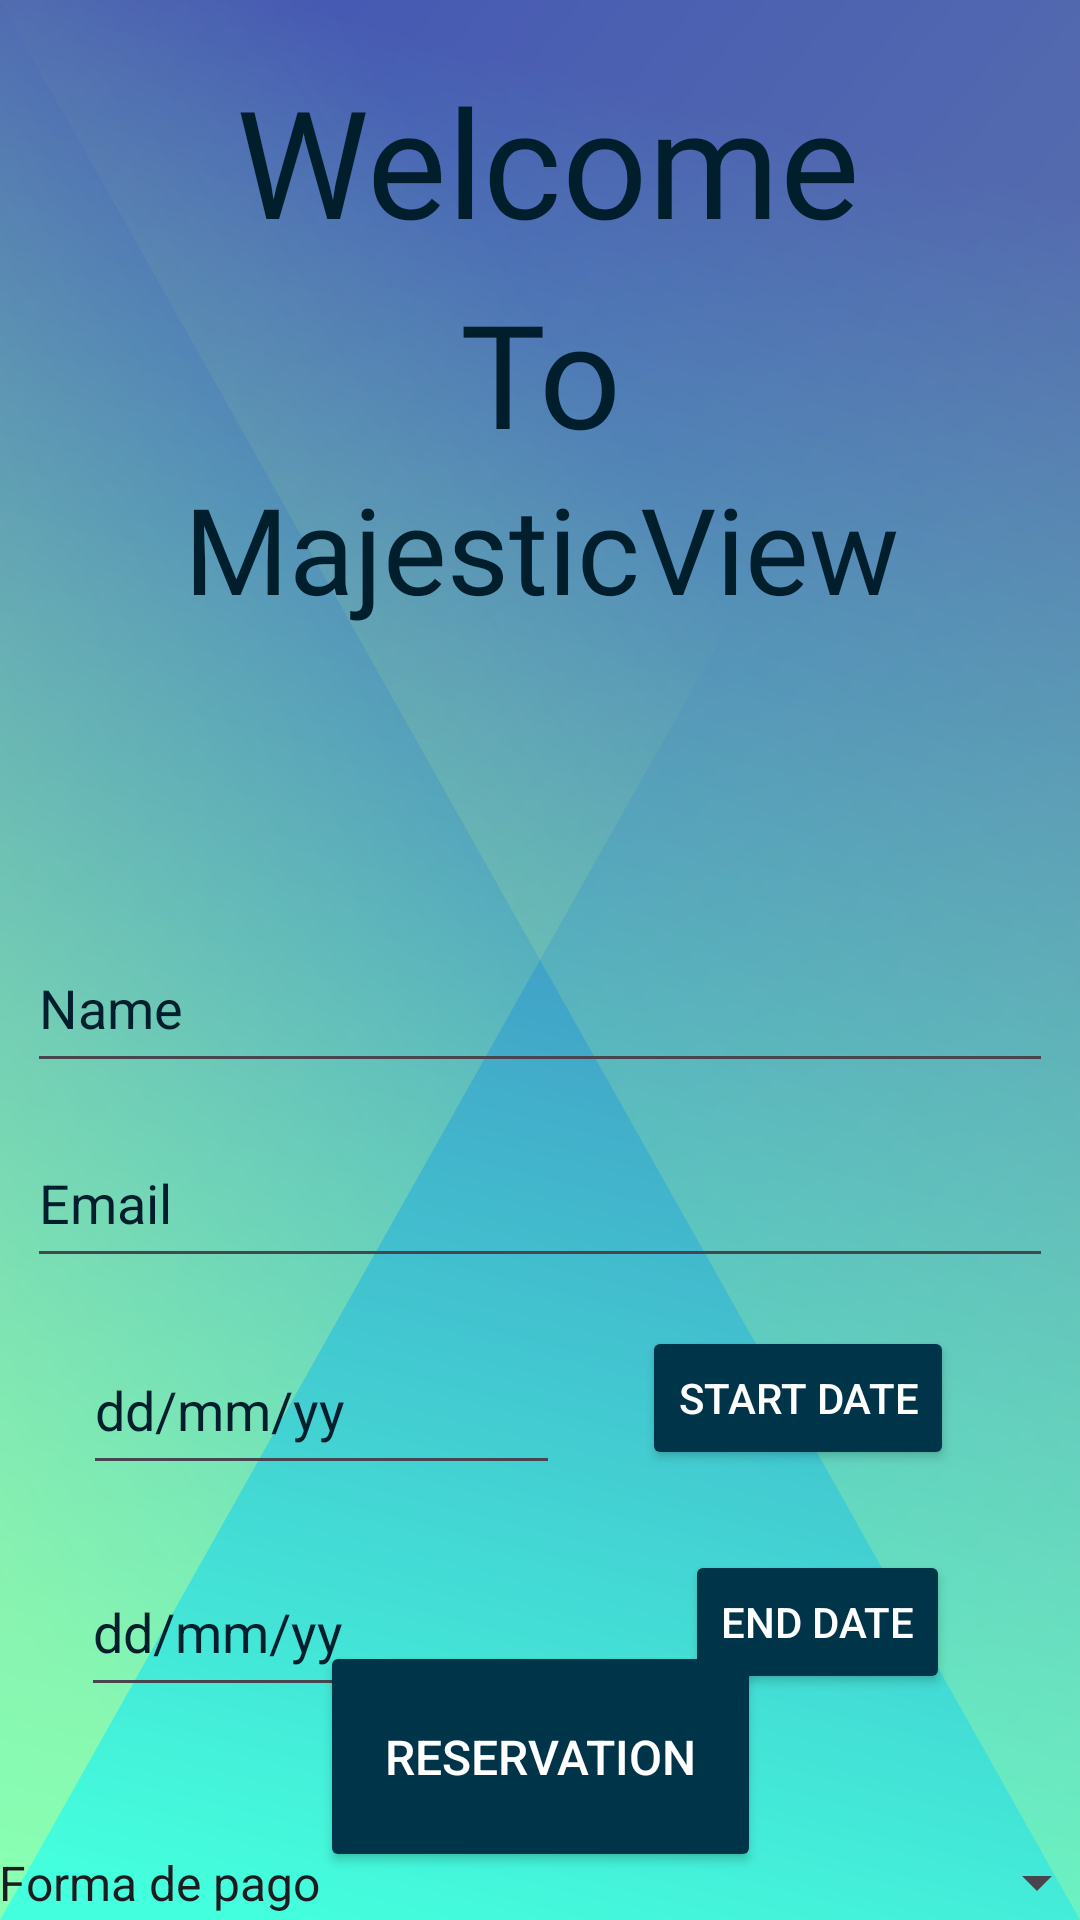

Layout XML and referenced resources for this Android screen:
<!-- AndroidManifest.xml: application theme Theme.Mi_aplicacion_2 -->
<!-- res/layout/fragment_menu.xml -->
<?xml version="1.0" encoding="utf-8"?>
<androidx.constraintlayout.widget.ConstraintLayout xmlns:android="http://schemas.android.com/apk/res/android"
    xmlns:app="http://schemas.android.com/apk/res-auto"
    xmlns:tools="http://schemas.android.com/tools"
    android:id="@+id/main"
    android:layout_width="match_parent"
    android:layout_height="match_parent"
    android:background="@drawable/abstract_envelope"
    tools:context=".fragment_menu">

    <TextView
        android:id="@+id/textView"
        android:layout_width="407dp"
        android:layout_height="113dp"
        android:layout_marginTop="20dp"
        android:autoSizeTextType="none"
        android:fontFamily="@font/bungee_shade"
        android:text="@string/txtWelcome"
        android:textAlignment="center"
        android:textColor="@color/material_dynamic_primary10"
        android:textSize="50sp"
        app:layout_constraintEnd_toEndOf="parent"
        app:layout_constraintHorizontal_bias="0.454"
        app:layout_constraintStart_toStartOf="parent"
        app:layout_constraintTop_toTopOf="parent" />

    <TextView
        android:id="@+id/textView4"
        android:layout_width="159dp"
        android:layout_height="85dp"
        android:layout_marginTop="92dp"
        android:fontFamily="@font/bungee_shade"
        android:text="To"
        android:textAlignment="center"
        android:textColor="@color/material_dynamic_primary10"
        android:textSize="48sp"
        app:layout_constraintEnd_toEndOf="parent"
        app:layout_constraintStart_toStartOf="parent"
        app:layout_constraintTop_toTopOf="parent" />

    <TextView
        android:id="@+id/textView5"
        android:layout_width="423dp"
        android:layout_height="111dp"
        android:layout_marginTop="156dp"
        android:fontFamily="@font/bungee_shade"
        android:text="@string/app_name"
        android:textAlignment="center"
        android:textColor="@color/material_dynamic_primary10"
        android:textSize="40sp"
        app:layout_constraintEnd_toEndOf="parent"
        app:layout_constraintStart_toStartOf="parent"
        app:layout_constraintTop_toTopOf="parent" />

    <Button
        android:id="@+id/idReservation"
        android:layout_width="147dp"
        android:layout_height="77dp"
        android:layout_marginBottom="16dp"
        android:backgroundTint="@android:color/system_accent1_800"
        android:text="Reservation"
        android:textColor="@color/white"
        android:textSize="16sp"
        app:layout_constraintBottom_toBottomOf="parent"
        app:layout_constraintEnd_toEndOf="parent"
        app:layout_constraintStart_toStartOf="parent"
        tools:context=".MainActivity5"
        tools:targetApi="s" />

    <EditText
        android:id="@+id/editTextText"
        android:layout_width="342dp"
        android:layout_height="53dp"
        android:layout_marginTop="308dp"
        android:ems="10"
        android:hint="@string/idName"
        android:inputType="text"
        android:textColor="@color/material_dynamic_primary10"
        android:textColorHint="@color/material_dynamic_primary10"
        app:layout_constraintEnd_toEndOf="parent"
        app:layout_constraintStart_toStartOf="parent"
        app:layout_constraintTop_toTopOf="parent" />

    <EditText
        android:id="@+id/editTextText2"
        android:layout_width="342dp"
        android:layout_height="53dp"
        android:layout_marginTop="12dp"
        android:ems="10"
        android:hint="@string/idemail"
        android:inputType="text"
        android:textColor="@color/material_dynamic_primary10"
        android:textColorHint="@color/material_dynamic_primary10"
        app:layout_constraintEnd_toEndOf="parent"
        app:layout_constraintHorizontal_bias="0.492"
        app:layout_constraintStart_toStartOf="parent"
        app:layout_constraintTop_toBottomOf="@+id/editTextText" />

    <Spinner
        android:id="@+id/spinner2"
        android:layout_width="378dp"
        android:layout_height="77dp"
        android:layout_marginTop="20dp"
        android:entries="@array/metodo_pago"
        app:layout_constraintEnd_toEndOf="parent"
        app:layout_constraintHorizontal_bias="0.484"
        app:layout_constraintStart_toStartOf="parent"
        app:layout_constraintTop_toBottomOf="@+id/idFin" />

    <Spinner
        android:id="@+id/spinner3"
        android:layout_width="378dp"
        android:layout_height="77dp"
        android:layout_marginTop="16dp"
        android:entries="@array/Tipos_habitaciones"
        app:layout_constraintBottom_toBottomOf="parent"
        app:layout_constraintEnd_toEndOf="parent"
        app:layout_constraintHorizontal_bias="0.484"
        app:layout_constraintStart_toStartOf="parent"
        app:layout_constraintTop_toBottomOf="@+id/spinner2"
        app:layout_constraintVertical_bias="0.028" />

    <EditText
        android:id="@+id/idInicio"
        android:layout_width="159dp"
        android:layout_height="53dp"
        android:layout_marginTop="16dp"
        android:ems="10"
        android:hint="dd/mm/yy"
        android:textColorHint="@color/material_dynamic_primary10"
        app:layout_constraintEnd_toEndOf="parent"
        app:layout_constraintHorizontal_bias="0.138"
        app:layout_constraintStart_toStartOf="parent"
        app:layout_constraintTop_toBottomOf="@+id/editTextText2" />

    <EditText
        android:id="@+id/idFin"
        android:layout_width="159dp"
        android:layout_height="53dp"
        android:layout_marginTop="20dp"
        android:ems="10"
        android:hint="dd/mm/yy"
        android:inputType="date"
        android:textColorHint="@color/material_dynamic_primary10"
        app:layout_constraintBottom_toBottomOf="parent"
        app:layout_constraintEnd_toEndOf="parent"
        app:layout_constraintHorizontal_bias="0.134"
        app:layout_constraintStart_toStartOf="parent"
        app:layout_constraintTop_toBottomOf="@+id/idInicio"
        app:layout_constraintVertical_bias="0.012" />

    <Button
        android:id="@+id/idStart"
        android:layout_width="wrap_content"
        android:layout_height="wrap_content"
        android:layout_marginTop="16dp"
        android:backgroundTint="@android:color/system_accent1_800"
        android:text="Start Date"
        android:textColor="@color/white"
        app:layout_constraintEnd_toEndOf="parent"
        app:layout_constraintHorizontal_bias="0.836"
        app:layout_constraintStart_toStartOf="parent"
        app:layout_constraintTop_toBottomOf="@+id/editTextText2"
        tools:ignore="MissingConstraints"
        tools:targetApi="s" />

    <Button
        android:id="@+id/idEnd"
        android:layout_width="wrap_content"
        android:layout_height="wrap_content"
        android:layout_marginTop="28dp"
        android:layout_marginBottom="26dp"
        android:backgroundTint="@android:color/system_accent1_800"
        android:text="End date"
        android:textColor="@color/white"
        app:layout_constraintBottom_toTopOf="@+id/spinner2"
        app:layout_constraintEnd_toEndOf="parent"
        app:layout_constraintHorizontal_bias="0.84"
        app:layout_constraintStart_toStartOf="parent"
        app:layout_constraintTop_toBottomOf="@+id/idStart"
        tools:ignore="MissingConstraints"
        tools:targetApi="s" />

</androidx.constraintlayout.widget.ConstraintLayout>
<!-- resources referenced by this layout -->
<resources>
  <string-array name="Tipos_habitaciones">
          <item>Tipo Habitacion</item>
          <item>Habitacion Individual</item>
          <item>Habitacion Doble</item>
          <item>Suite</item>
          <item>Junior Suite</item>
      </string-array>
  <string-array name="metodo_pago">
          <item>Forma de pago</item>
          <item> Efectivo</item>
          <item> Tarjeta de credito/Debito</item>
      </string-array>
  <!-- drawable abstract_envelope (drawable) -->
  <vector xmlns:android="http://schemas.android.com/apk/res/android"
      xmlns:aapt="http://schemas.android.com/aapt"
      android:width="2dp"
      android:height="1dp"
      android:viewportWidth="2"
      android:viewportHeight="1">
    <path
        android:pathData="M0,0h2v1h-2z"
        android:fillColor="#77aa77"/>
    <path
        android:pathData="M0,0h2v1h-2z">
      <aapt:attr name="android:fillColor">
        <gradient 
            android:startX="0.0361"
            android:startY="-0.0337"
            android:endX="-0.0337"
            android:endY="0.9639"
            android:type="linear">
          <item android:offset="0" android:color="#3f51b5"/>
          <item android:offset="1" android:color="#FF44FFDD"/>
        </gradient>
      </aapt:attr>
    </path>
    <path
        android:pathData="M0,1l0,-1l2,0z"
        android:fillAlpha="0.5">
      <aapt:attr name="android:fillColor">
        <gradient 
            android:startX="0.2351"
            android:startY="-0.1556"
            android:endX="-0.1556"
            android:endY="0.7649"
            android:type="linear">
          <item android:offset="0" android:color="#00CCFF88"/>
          <item android:offset="1" android:color="#FFCCFF88"/>
        </gradient>
      </aapt:attr>
    </path>
    <path
        android:pathData="M2,1l0,-1l-2,0z"
        android:fillAlpha="0.5">
      <aapt:attr name="android:fillColor">
        <gradient 
            android:startX="0.2698"
            android:startY="-0.1686"
            android:endX="1.1906"
            android:endY="2.5057"
            android:type="linear">
          <item android:offset="0" android:color="#00CCFF88"/>
          <item android:offset="1" android:color="#FFCCFF88"/>
        </gradient>
      </aapt:attr>
    </path>
  </vector>
  <string name="app_name" translatable="false">MajesticView</string>
  <string name="idName">Name</string>
  <string name="idemail">Email</string>
  <string name="txtWelcome">Welcome</string>
  <style name="Theme.Mi_aplicacion_2" parent="Base.Theme.Mi_aplicacion_2" />
  <style name="Base.Theme.Mi_aplicacion_2" parent="Theme.Material3.DayNight.NoActionBar">
          
          
      </style>
  <!-- not gathered from this repository: default colours our renderer supplied (Android Studio template values) -->
  <color name="white">#FFFFFFFF</color>
</resources>
